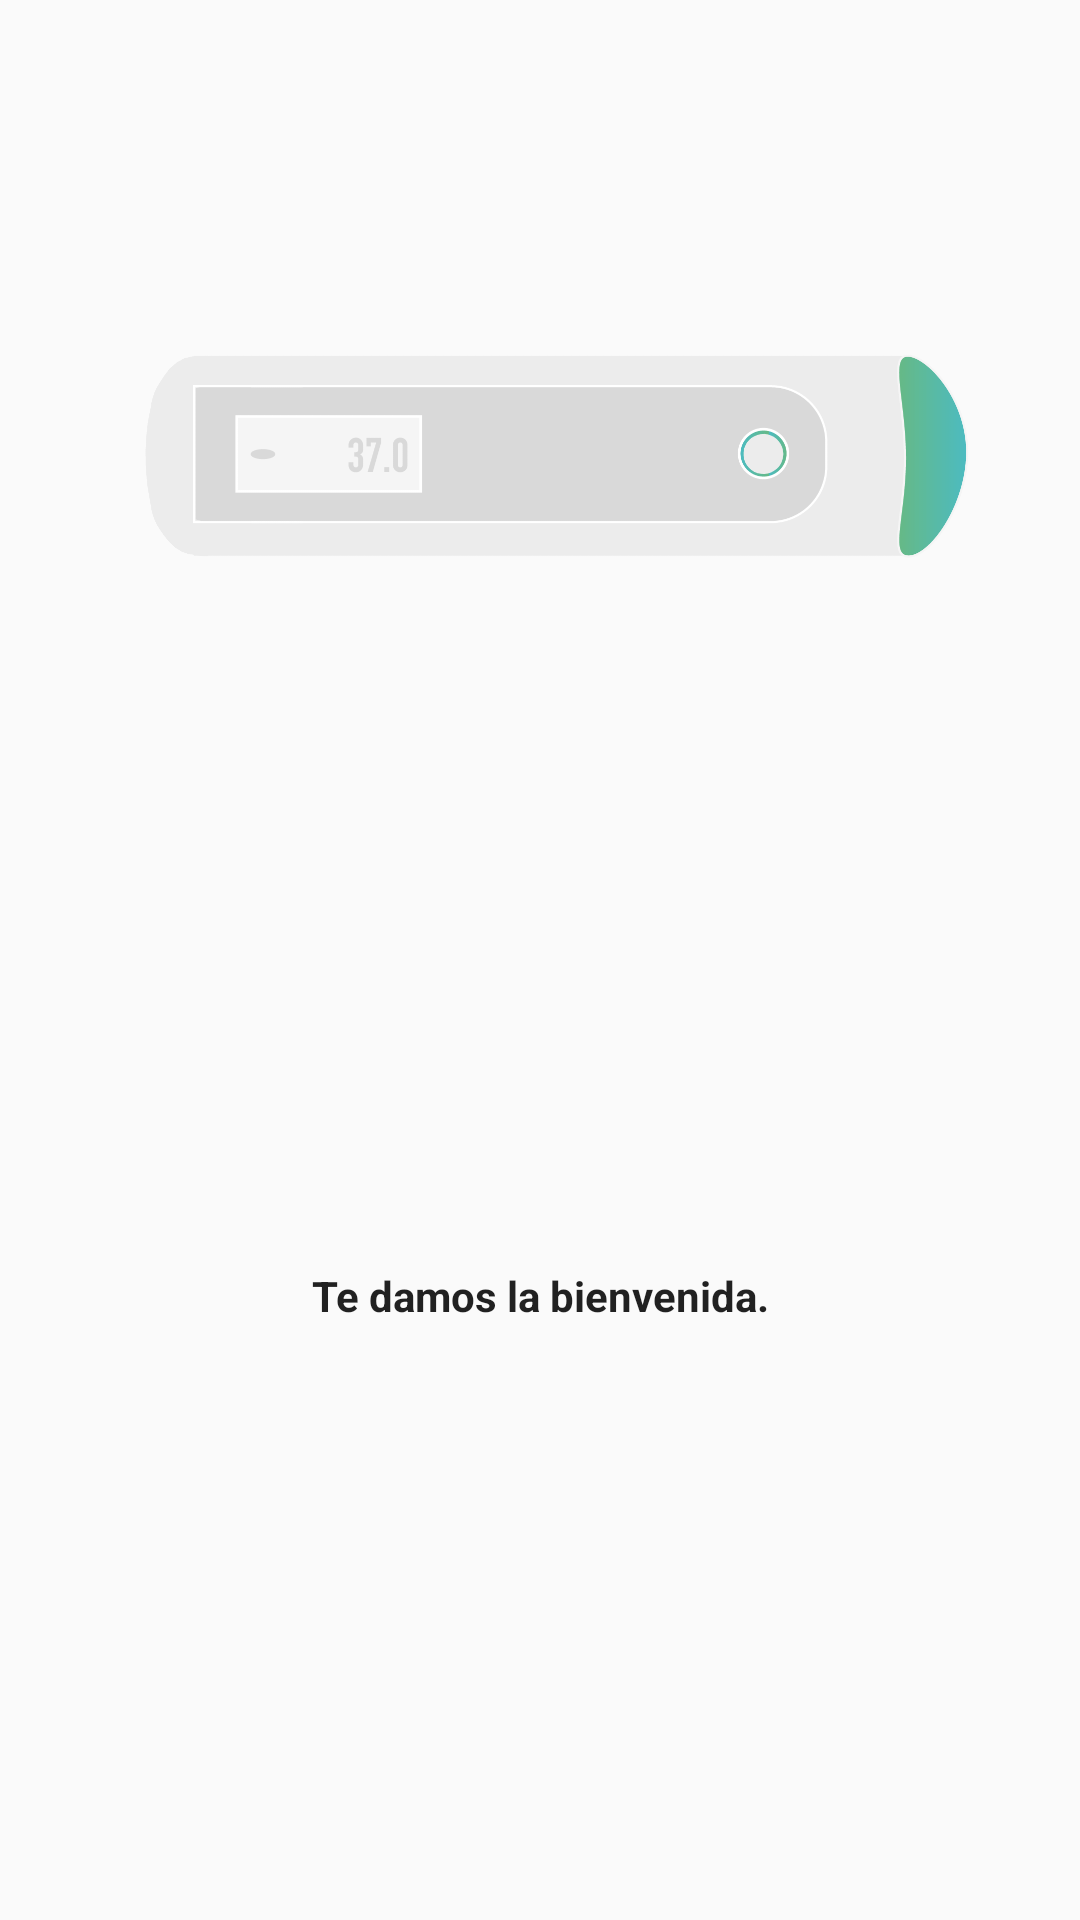

Layout XML and referenced resources for this Android screen:
<!-- AndroidManifest.xml: application theme HiddenTitleTheme -->
<!-- res/layout/carousel_view1.xml -->
<?xml version="1.0" encoding="utf-8"?>
<androidx.constraintlayout.widget.ConstraintLayout
    xmlns:android="http://schemas.android.com/apk/res/android"
    xmlns:app="http://schemas.android.com/apk/res-auto"
    xmlns:tools="http://schemas.android.com/tools"
    android:layout_width="match_parent"
    android:layout_height="match_parent">

    <ImageView
        android:id="@+id/imageView"
        android:layout_width="0dp"
        android:layout_height="300dp"
        android:layout_marginStart="16dp"

        android:contentDescription="@string/descp_carousel_views"
        app:layout_constraintStart_toStartOf="parent"
        app:layout_constraintTop_toTopOf="parent"
        app:srcCompat="@drawable/portada1" />

    <TextView
        android:id="@+id/textView3"
        android:layout_width="0dp"
        android:layout_height="wrap_content"
        android:layout_marginStart="8dp"
        android:layout_marginEnd="8dp"
        android:layout_marginBottom="8dp"
        android:text="@string/text_corousel_1"
        android:textAlignment="center"
        app:layout_constraintBottom_toBottomOf="parent"
        app:layout_constraintEnd_toEndOf="parent"
        app:layout_constraintHorizontal_bias="0.497"
        app:layout_constraintStart_toStartOf="parent"
        app:layout_constraintTop_toBottomOf="@+id/imageView"
        app:layout_constraintVertical_bias="0.391" />
</androidx.constraintlayout.widget.ConstraintLayout>
<!-- resources referenced by this layout -->
<resources>
  <!-- drawable portada1: png bitmap (drawable-xxhdpi, 13772 bytes) -->
  <string name="descp_carousel_views">Vista para el carousel</string>
  <string name="text_corousel_1"><b>Te damos la bienvenida.</b></string>
  <style name="HiddenTitleTheme" parent="AppTheme">
          <item name="windowNoTitle">true</item>
          <item name="windowActionBar">false</item>
      </style>
  <style name="AppTheme" parent="Theme.AppCompat.Light.DarkActionBar">
          
          <item name="colorPrimary">@color/colorPrimary</item>
          <item name="colorPrimaryDark">@color/colorPrimaryDark</item>
          <item name="colorAccent">@color/colorAccent</item>
          <item name="android:textViewStyle">@font/opensans</item>
          <item name="android:editTextStyle">@font/opensans</item>
      </style>
  <color name="colorPrimary">#83d7ca</color>
  <color name="colorPrimaryDark">#6EB7A9</color>
  <color name="colorAccent">#50a8f8</color>
</resources>
